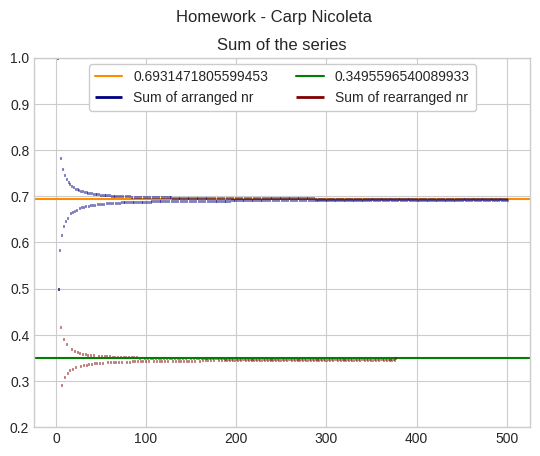

This chart was generated by the following Python code:

import numpy as np
import matplotlib.pyplot as plt


def f(n):
    n = ((-1) ** (n + 1)) / n
    return n

def graph():
    ln = np.log(2)

    plt.style.use('seaborn-v0_8-whitegrid')
    fig, ax = plt.subplots()
    fig.suptitle("Homework - Carp Nicoleta")
    ax.set_title("Sum of the series")
    ax.set_ylim(0.2, 1)
    plt.axhline(ln, color = 'darkorange', label = ln)

    e = 0.001
    sum_new = f(1)
    sum2 = f(1)
    i = 1
    k = 0
    len = 1
    counter = 0
    points = []
    ax.hlines(sum_new, i, i + 0.9999999, color='navy', linewidth=2, label='Sum of arranged nr')
    ax.hlines(sum2, len, len + 0.9999999, color='maroon', linewidth=2)

    while np.abs(ln - sum_new) > e:
        i += 1
        n = f(i)
        sum_new += n
        if i % 2 == 0:
            sum2 += n
            counter += 1
            len += 1
            ax.hlines(sum2, len, len + 0.9999999, color='maroon', linewidth=2)
        else:
            points.append(n)
        ax.hlines(sum_new, i, i + 0.9999999, color = 'navy', linewidth = 2)

        if counter == 2:
            counter = 0
            sum2 += points[k]
            k += 1
            len += 1

    plt.axhline(sum2, color = 'g', label = sum2)
    ax.hlines(sum2, len, len + 0.9999999, color='maroon', linewidth=2, label='Sum of rearranged nr')
    plt.legend(framealpha=1, frameon=True, loc = "upper center", ncol = 2)
    plt.show()

graph()
